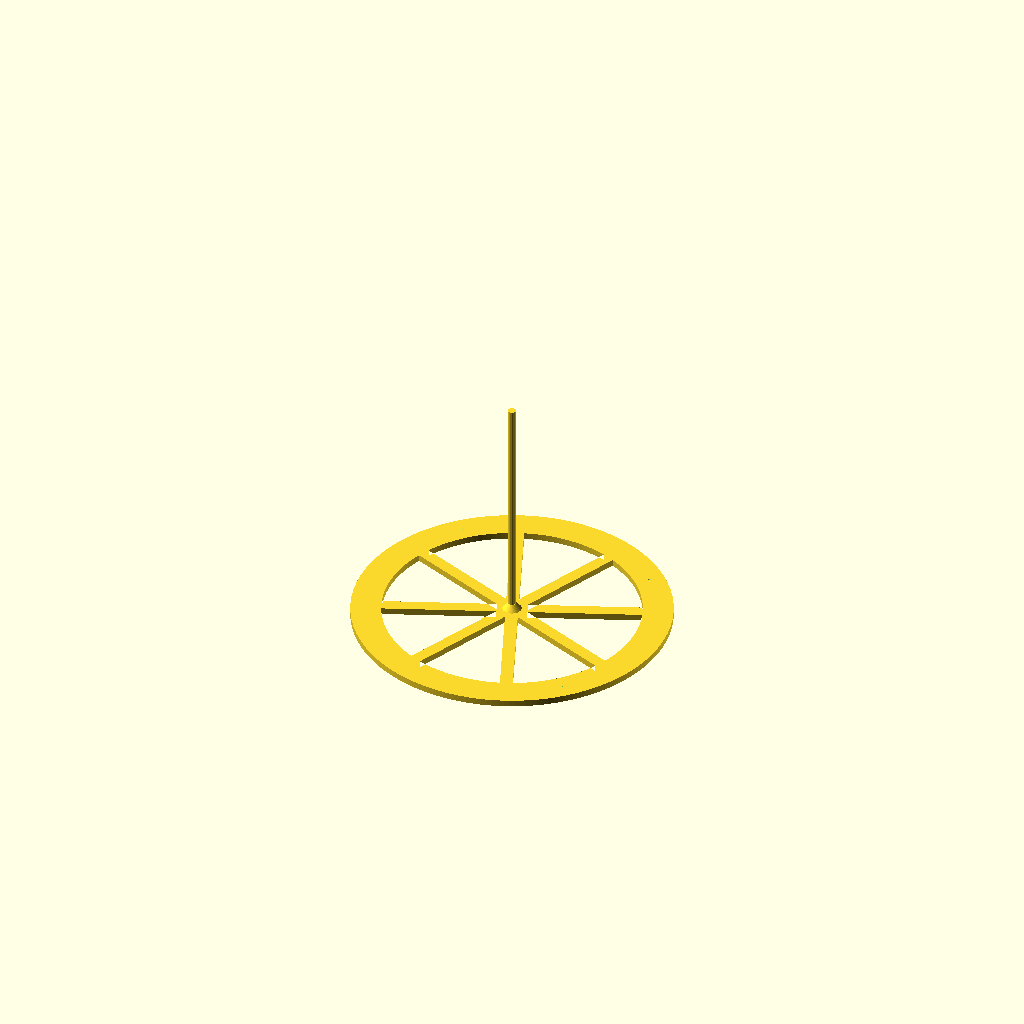
Cell 1 — every parameter at its default value.
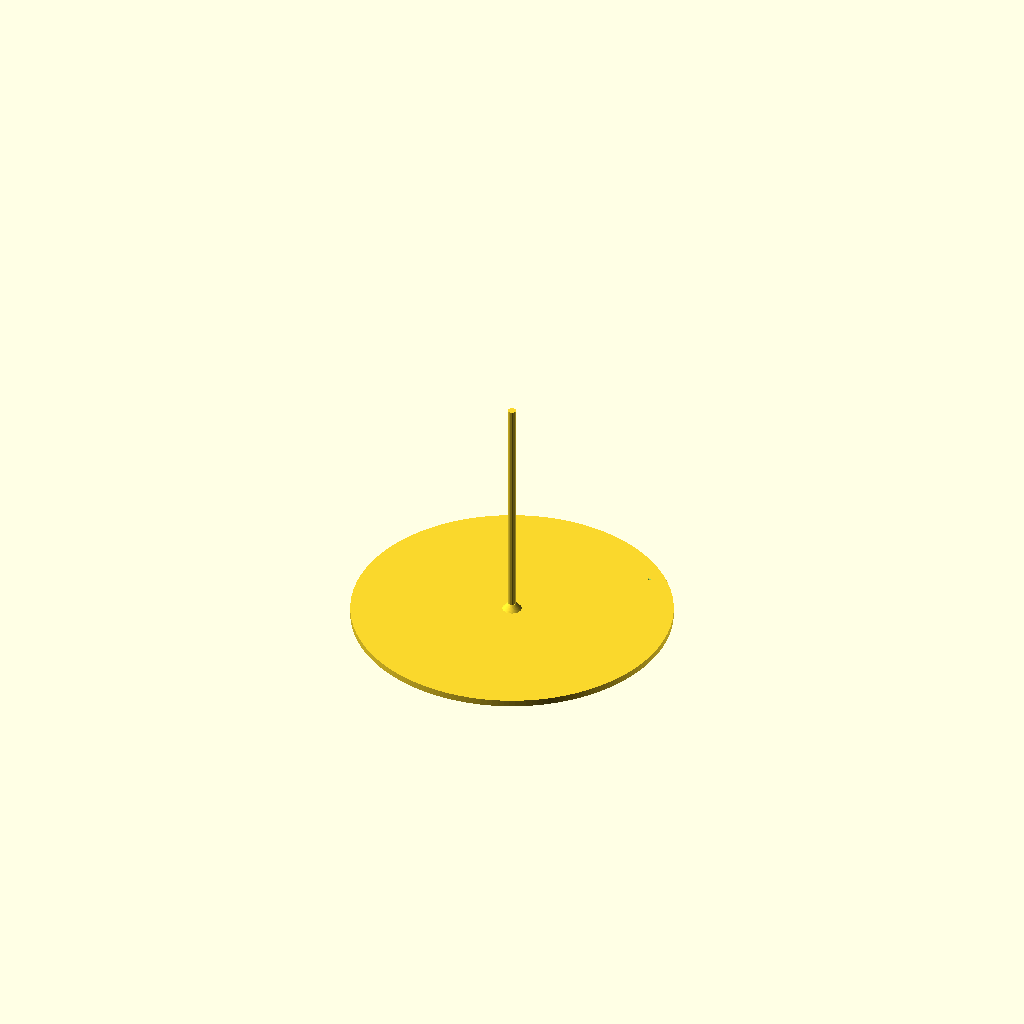
Cell 2: the same model with openings = false.
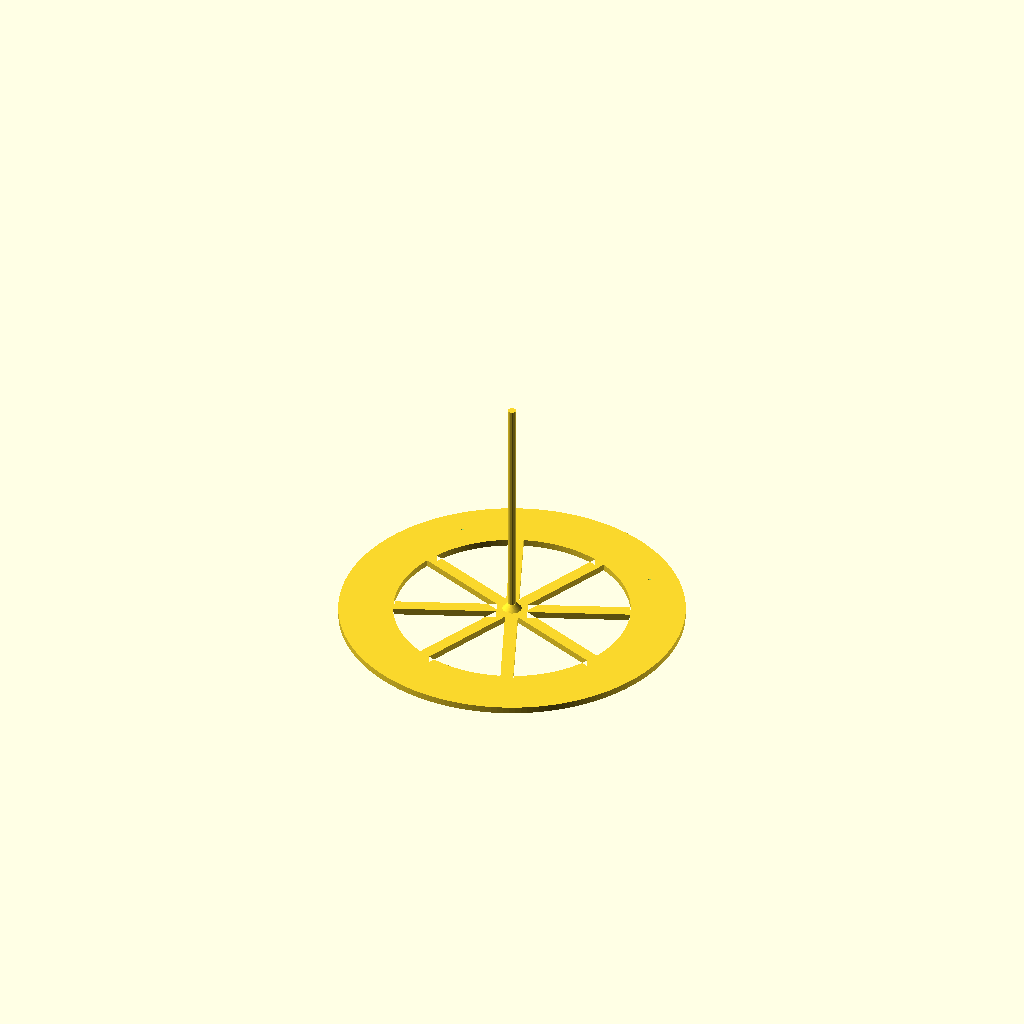
Cell 3: the same model with mag_d = 30.
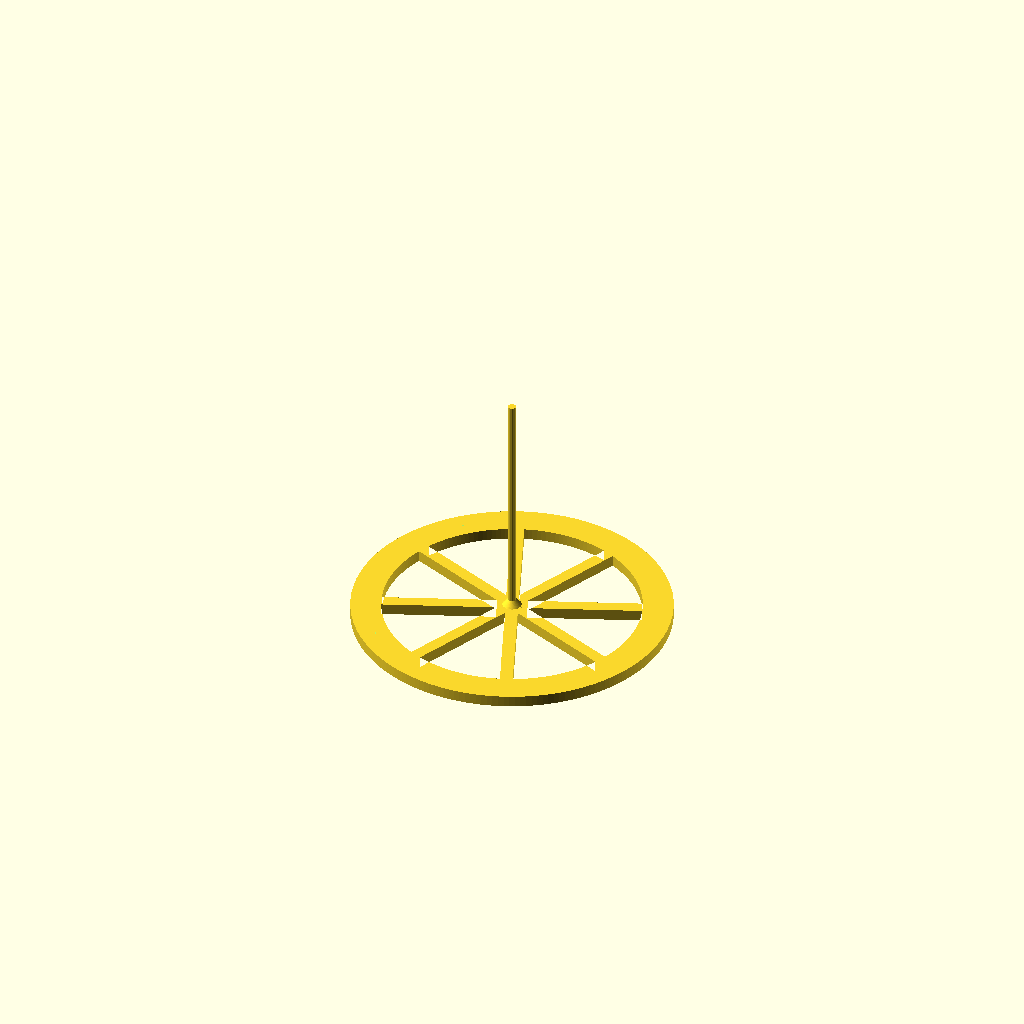
Cell 4: the same model with mag_h = 6.
All cells are drawn from one camera (rotation 55°, 0°, 25°, orthographic, colour scheme Cornfield), so only the parameter changes between them.
OpenSCAD source file abluft/abluft_ausmesshilfe.scad:
// =====================================================================
//  Abluft-System: Ausmesshilfe.   OpenSCAD 2021.01 oder neuer.
//
//  Duenne Platte, die auf eine Magnetkupplungsstelle aufgelegt wird (Magnete unten buendig, wie bei
//  den Abluft-Teilen) und in der Mitte einen senkrechten Stift traegt (Standard 5 mm Durchmesser).
//  Damit laesst sich die Mitte der Kupplung anpeilen, z. B. um sie zu einem Fensterausschnitt oder
//  Rohr auszurichten oder Abstaende zu messen.
//
//  Magnetart, Anzahl, Durchmesser, Teilkreis und Stiftlaenge sind frei waehlbar.
//  Voreinstellungen: preset = "150" (8 Magnete, Teilkreisradius 91), "100" (6 Magnete, Radius 66,0) oder "110" (Radius 70,9),
//  jeweils wie die Magnetflansche des Abluft-Systems; "frei" nimmt n_mag und R_mag.
//  Die Platte liegt mit den Magneten unten auf z=0, der Stift zeigt nach oben (Druckrichtung).
// =====================================================================

preset = "150";         // "150" | "100" | "110" | "frei"

/* [Magnete] */
mag_shape = "rund";     // "rund" (Scheibe, mag_d) | "quader" (mag_d lang x mag_w breit, Laenge tangential)
mag_d     = 15;         // Durchmesser bzw. Laenge
mag_w     = 5;          // Breite (nur "quader")
mag_h     = 3;          // Hoehe
mag_clear = 0.3;        // Spiel der Tasche
crush_ribs = 3;         // Quetschrippen pro runder Tasche (0 = keine)
n_mag     = 8;          // Anzahl (nur preset "frei")
R_mag     = 91;         // Teilkreisradius der Magnetmitten (nur preset "frei")
mag_angle0 = 0;         // Drehung des ersten Magneten in Grad
polarity_marks = true;  // Kerbe oben an jedem zweiten Magneten (Polung abwechselnd)

/* [Platte] */
wall     = 2.0;         // Rand um die Taschen
floor_t  = 1.2;         // Decke ueber den Magneten
openings = true;        // Fenster zwischen den Speichen (spart Material, Sicht auf die Kupplung)
spoke_w  = 8;           // Speichenbreite
hub_r    = 7;           // Radius der Nabe in der Mitte
plate_d  = 0;           // 0 = automatisch (Teilkreis + Magnet + Rand), sonst Aussendurchmesser

/* [Stift] */
pin_mode = "gedruckt";  // "gedruckt" = Stift aus PETG | "loch" = Bohrung fuer Nadel/Draht aus Metall
pin_d    = 5;           // Durchmesser des Stifts (5 mm = 0,5 cm)
pin_len  = 150;         // Laenge ueber der Platte
pin_hole_d = 5.2;       // Bohrung fuer einen Metallstift (nur "loch")
pin_base_d = 12;        // Fuss (Kegel) des gedruckten Stifts
pin_base_h = 4;

n  = preset == "150" ? 8 : (preset == "100" || preset == "110") ? 6 : n_mag;
R  = preset == "150" ? 91 : preset == "100" ? 66.0 : preset == "110" ? 70.9 : R_mag;
mext = mag_shape == "rund" ? mag_d / 2 : mag_w / 2;   // radiale Ausdehnung der Tasche (Quader: Laenge tangential)
plate_t = mag_h + floor_t;
ro = plate_d > 0 ? plate_d / 2 : R + mext + mag_clear / 2 + wall;
$fn = 96;

module pocket2d() {
    if (mag_shape == "rund") difference() {
        circle(d = mag_d + mag_clear);
        if (crush_ribs > 0) for (a = [0 : crush_ribs - 1]) rotate(a * 360 / crush_ribs + 90)
            translate([(mag_d + mag_clear) / 2 - 0.25, -0.2]) square([0.6, 0.4]);
    } else square([mag_d + mag_clear, mag_w + mag_clear], center = true);
}

module plate2d() {
    difference() {
        circle(r = ro, $fn = 180);
        if (openings) {
            // Fenster zwischen den Speichen, innerhalb des Magnetrings
            ri = R - mext - mag_clear / 2 - wall;
            difference() {
                difference() { circle(r = ri, $fn = 180); circle(r = hub_r, $fn = 96); }
                for (k = [0 : n - 1]) rotate(mag_angle0 + (k + 0.5) * 360 / n) translate([0, -spoke_w / 2]) square([ro, spoke_w]);
            }
        }
    }
}

module ausmesshilfe() {
    difference() {
        union() {
            linear_extrude(plate_t) plate2d();
            // Nabe immer geschlossen, bei Metallstift hoeher zur Fuehrung
            cylinder(r = hub_r, h = plate_t);
            if (pin_mode == "loch") cylinder(d = pin_hole_d + 4, h = plate_t + 6);
        }
        for (k = [0 : n - 1]) rotate(mag_angle0 + k * 360 / n) translate([R, 0, -0.01]) {
            rotate(mag_shape == "rund" ? 0 : 90) linear_extrude(mag_h + 0.01) pocket2d();
            if (polarity_marks && k % 2 == 1) translate([0, 0, plate_t - 0.6]) cylinder(d1 = 0.01, d2 = 3, h = 0.61, $fn = 3);
        }
        if (pin_mode == "loch") translate([0, 0, -1]) cylinder(d = pin_hole_d, h = plate_t + 8, $fn = 24);
    }
    if (pin_mode == "gedruckt") {
        translate([0, 0, plate_t - 0.01]) cylinder(d1 = pin_base_d, d2 = pin_d, h = pin_base_h, $fn = 48);
        translate([0, 0, plate_t + pin_base_h - 0.01]) cylinder(d = pin_d, h = max(0.1, pin_len - pin_base_h + 0.01), $fn = 16);
    }
}

echo(str("Ausmesshilfe: Platte ø", round(2 * ro * 10) / 10, " x ", plate_t, " mm, ", n, " Magnete ", mag_shape, " ", mag_d, "x", mag_h,
         " auf R=", R, ", Stift ø", pin_d, " x ", pin_len, " mm (", pin_mode, ")"));
if (pin_mode == "gedruckt" && pin_len > 12 * pin_d)
    echo("HINWEIS: der gedruckte Stift ist sehr schlank (Laenge > 12 x Durchmesser) und biegt sich leicht -> pin_mode=\"loch\" mit Metallstift verwenden.");
if (plate_d > 0 && plate_d / 2 < R + mext)
    echo("WARNUNG: plate_d ist zu klein, die Magnete ragen ueber den Rand.");
ausmesshilfe();
Parameter table extracted from the source (name, type, default, range or options):
preset: string, default "150"
mag_shape: string, default "rund"
mag_d: number, default 15
mag_w: number, default 5
mag_h: number, default 3
mag_clear: number, default 0.3
crush_ribs: number, default 3
n_mag: number, default 8
R_mag: number, default 91
mag_angle0: number, default 0
polarity_marks: bool, default true
wall: number, default 2
floor_t: number, default 1.2
openings: bool, default true
spoke_w: number, default 8
hub_r: number, default 7
plate_d: number, default 0
pin_mode: string, default "gedruckt"
pin_d: number, default 5
pin_len: number, default 150
pin_hole_d: number, default 5.2
pin_base_d: number, default 12
pin_base_h: number, default 4
